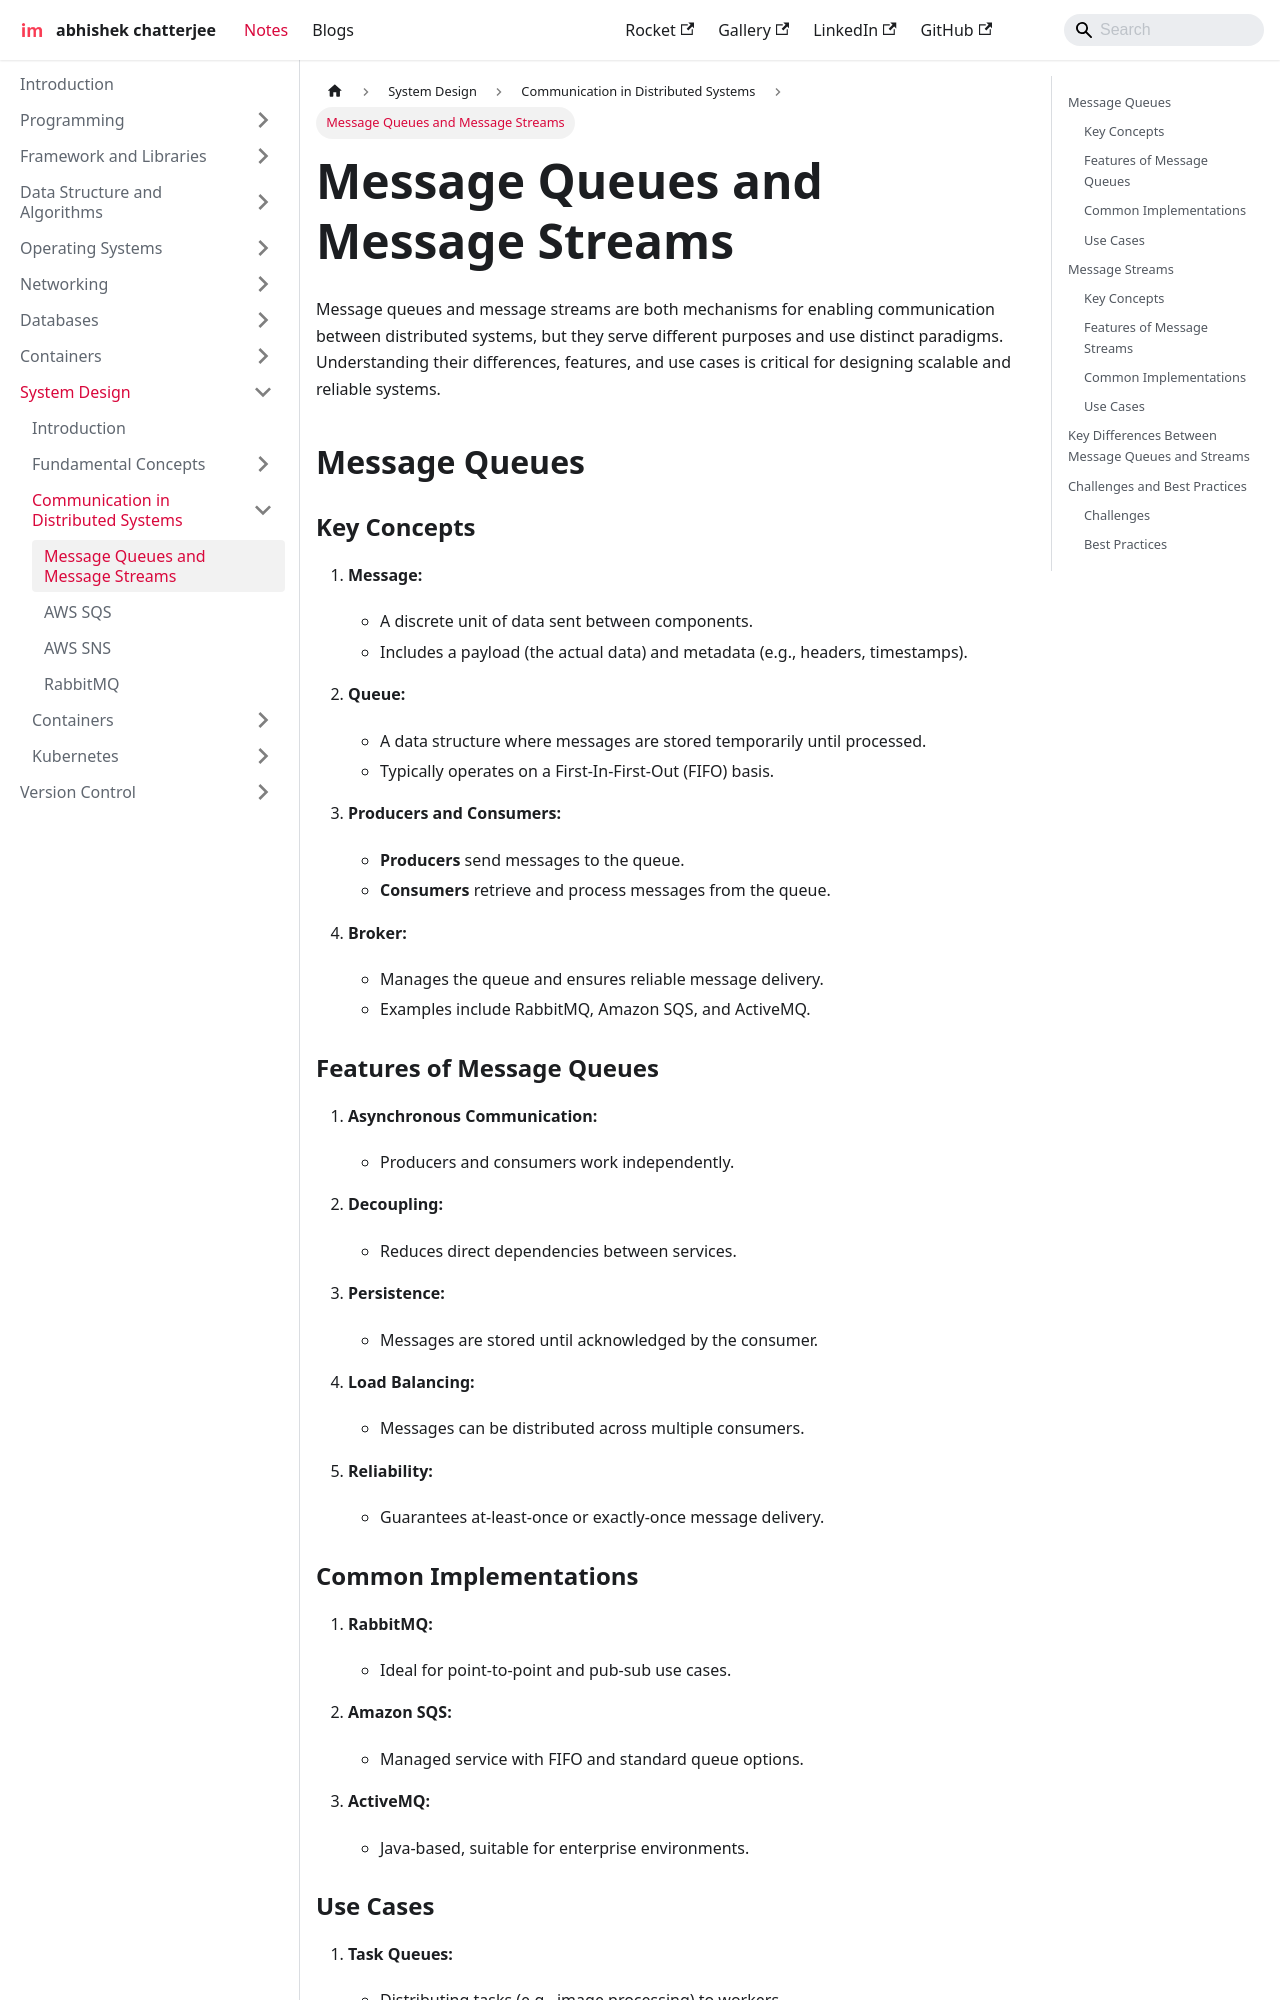

repository: imdeepmind/imdeepmind.github.io · page: docs/system-design/distributed-system-communication/mq-vs-ms/index.html · generator: docusaurus

---
sidebar_position: 1
---

# Message Queues and Message Streams

Message queues and message streams are both mechanisms for enabling communication between distributed systems, but they serve different purposes and use distinct paradigms. Understanding their differences, features, and use cases is critical for designing scalable and reliable systems.

## Message Queues

### Key Concepts

1. **Message:**

   - A discrete unit of data sent between components.
   - Includes a payload (the actual data) and metadata (e.g., headers, timestamps).

2. **Queue:**

   - A data structure where messages are stored temporarily until processed.
   - Typically operates on a First-In-First-Out (FIFO) basis.

3. **Producers and Consumers:**

   - **Producers** send messages to the queue.
   - **Consumers** retrieve and process messages from the queue.

4. **Broker:**
   - Manages the queue and ensures reliable message delivery.
   - Examples include RabbitMQ, Amazon SQS, and ActiveMQ.

### Features of Message Queues

1. **Asynchronous Communication:**

   - Producers and consumers work independently.

2. **Decoupling:**

   - Reduces direct dependencies between services.

3. **Persistence:**

   - Messages are stored until acknowledged by the consumer.

4. **Load Balancing:**

   - Messages can be distributed across multiple consumers.

5. **Reliability:**
   - Guarantees at-least-once or exactly-once message delivery.

### Common Implementations

1. **RabbitMQ:**

   - Ideal for point-to-point and pub-sub use cases.

2. **Amazon SQS:**

   - Managed service with FIFO and standard queue options.

3. **ActiveMQ:**
   - Java-based, suitable for enterprise environments.
